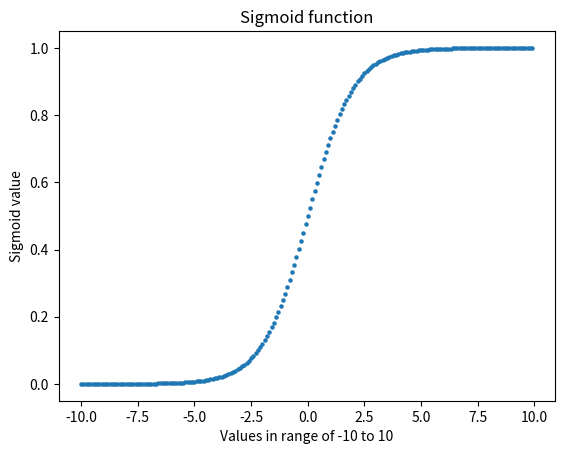

The matplotlib source for this figure:
"""
Name: Dhruvin Modi
E-Mail: dhruvinmodi2015@gmail.com
"""
import matplotlib.pyplot as plt
import numpy as np
y = []
x = [p for p in np.arange(-10.0,10.0,0.1)]
x = np.asarray(x)
for i in x:
	y.append(1.0 / (1.0 + np.exp(-i)))
plt.scatter(x,y,s = 5)
plt.xlabel('Values in range of -10 to 10')
plt.ylabel('Sigmoid value')
plt.title('Sigmoid function')
plt.savefig('./Sigmoid.png')
plt.close()
